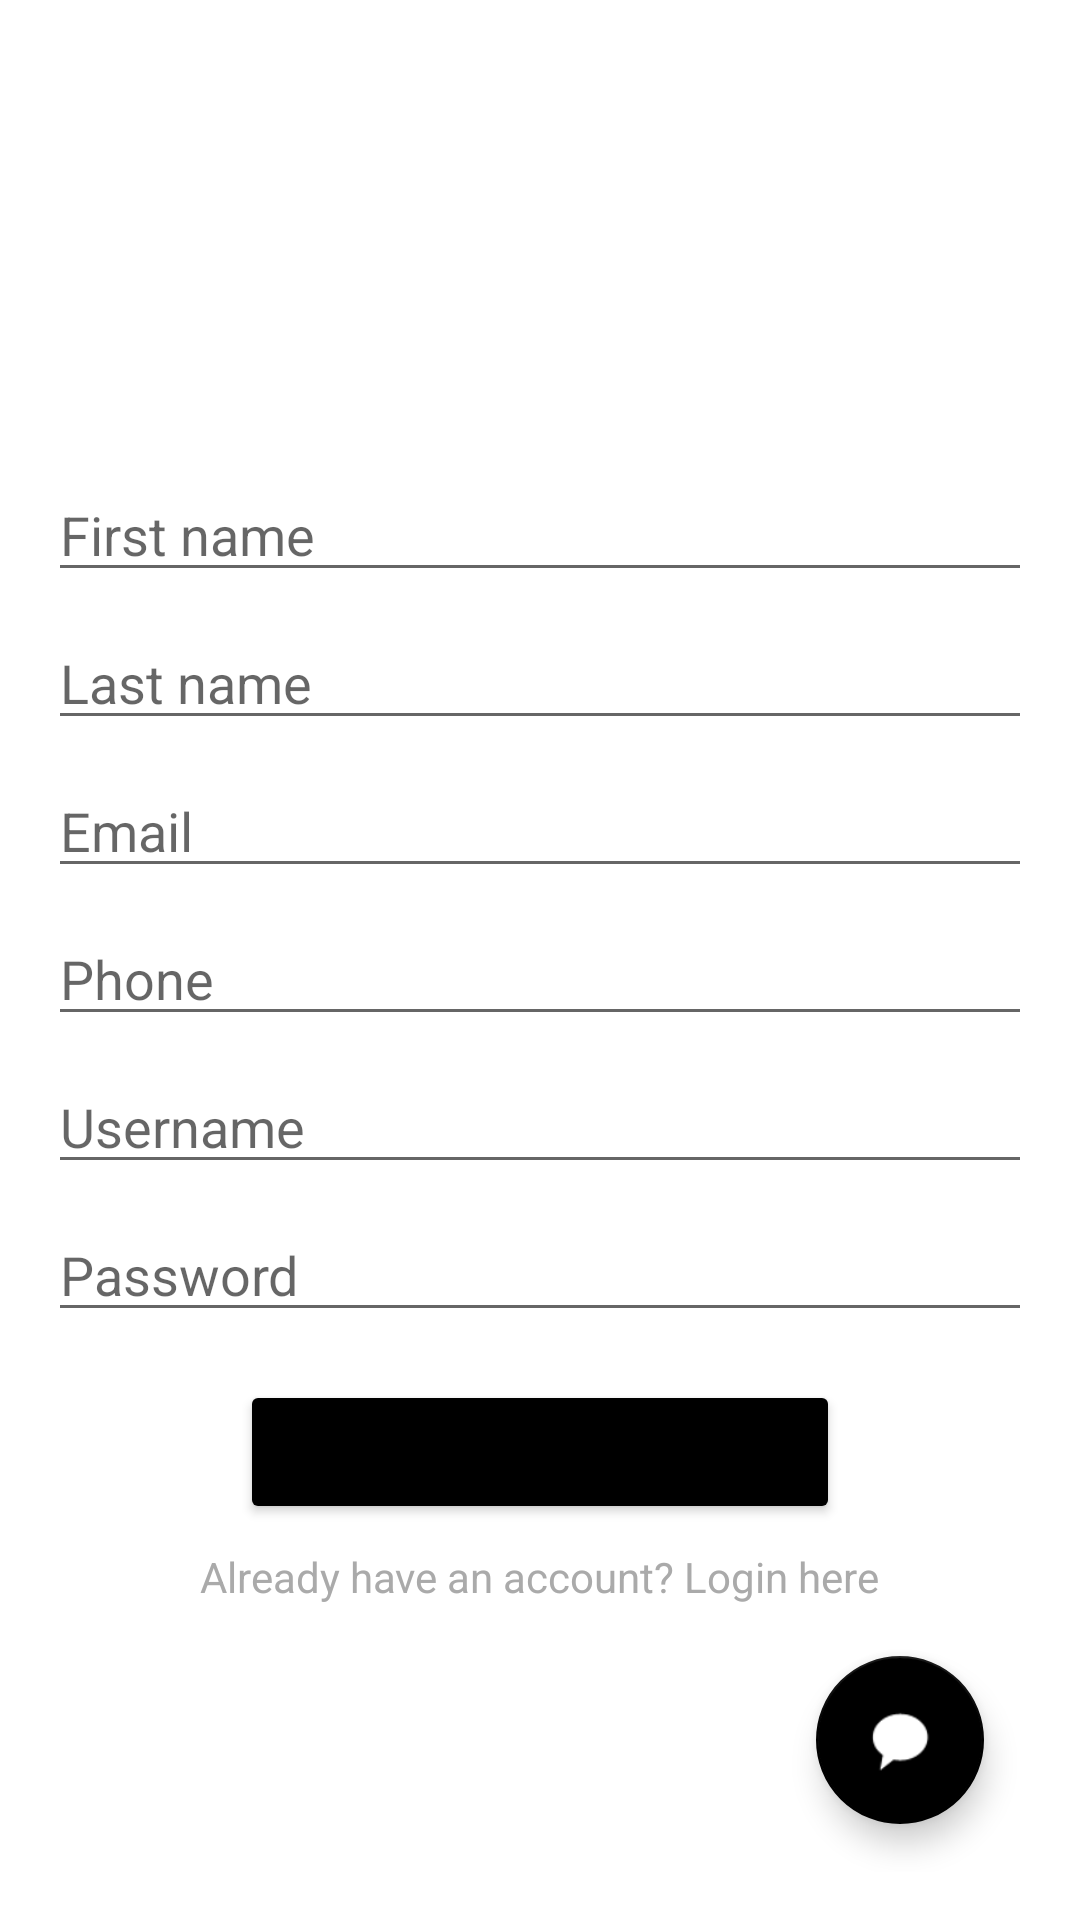

This screen was rendered from an Android layout file. Write that file and the resources it references.
<!-- AndroidManifest.xml: application theme Theme.BarberShopApp -->
<!-- res/layout/activity_registration.xml -->
<?xml version="1.0" encoding="utf-8"?>
<androidx.drawerlayout.widget.DrawerLayout
    xmlns:android="http://schemas.android.com/apk/res/android"
    xmlns:app="http://schemas.android.com/apk/res-auto"
    xmlns:tools="http://schemas.android.com/tools"
    android:id="@+id/drawer_layout"
    android:layout_width="match_parent"
    android:layout_height="match_parent"
    tools:context=".RegistrationActivity">

    
    <LinearLayout
        android:layout_width="match_parent"
        android:layout_height="match_parent"
        android:orientation="vertical"
        android:padding="16dp">

        
        <ImageView
            android:id="@+id/imageView7"
            android:layout_width="200dp"
            android:layout_height="140dp"
            android:layout_gravity="center"
            android:layout_marginBottom="0dp"
            android:src="@drawable/logo" />

        <EditText
            android:id="@+id/firstName"
            android:layout_width="match_parent"
            android:layout_height="wrap_content"
            android:hint="First name"
            android:inputType="text"
            />

        <EditText
            android:id="@+id/lastName"
            android:layout_width="match_parent"
            android:layout_height="wrap_content"
            android:layout_marginTop="8dp"
            android:hint="Last name"
            android:inputType="textEmailAddress"/>

        <EditText
            android:id="@+id/email"
            android:layout_width="match_parent"
            android:layout_height="wrap_content"
            android:layout_marginTop="8dp"
            android:hint="Email"
            android:inputType="text"/>

        <EditText
            android:id="@+id/phone"
            android:layout_width="match_parent"
            android:layout_height="wrap_content"
            android:layout_below="@id/email"
            android:layout_marginTop="8dp"
            android:hint="Phone"
            android:inputType="text"/>

        <EditText
            android:id="@+id/username"
            android:layout_width="match_parent"
            android:layout_height="wrap_content"
            android:layout_below="@id/phone"
            android:layout_marginTop="8dp"
            android:hint="Username"
            android:inputType="text"/>

        <EditText
            android:id="@+id/password"
            android:layout_width="match_parent"
            android:layout_height="wrap_content"
            android:layout_below="@id/username"
            android:layout_marginTop="8dp"
            android:hint="Password"
            android:inputType="textPassword"/>

        <Button
            android:id="@+id/buttonRegister"
            android:layout_width="200dp"
            android:layout_height="wrap_content"
            android:layout_below="@id/password"
            android:padding="10dp"
            android:layout_gravity="center"
            android:layout_marginTop="16dp"
            android:backgroundTint="@color/black"
            android:text="Register"/>

        

        <TextView
            android:id="@+id/textViewLoginLink"
            android:layout_width="wrap_content"
            android:layout_height="wrap_content"
            android:layout_marginTop="8dp"
            android:text="Already have an account? Login here"
            android:textColor="@android:color/darker_gray"
            android:layout_gravity="center"
            android:clickable="true"
            android:onClick="openLoginActivity"
            android:background="?android:attr/selectableItemBackground"
            android:paddingBottom="2dp"/>

        <TextView
            android:layout_width="match_parent"
            android:layout_height="wrap_content"
            android:gravity="center"
            android:padding="15dp"
            android:layout_marginTop="30dp"
            android:layout_marginBottom="30dp"
            android:text="© 2023 Central Studios. All Rights Reserved." />

    </LinearLayout>

    <RelativeLayout
        android:layout_width="match_parent"
        android:layout_height="match_parent"
        android:padding="16dp">

        <com.google.android.material.floatingactionbutton.FloatingActionButton
            android:id="@+id/fabLiveChat"
            android:layout_width="wrap_content"
            android:layout_height="wrap_content"
            android:layout_alignParentBottom="true"
            android:layout_alignParentEnd="true"
            android:layout_margin="16dp"
            android:onClick="openConsultationActivity"
            android:src="@android:drawable/sym_action_chat"
            app:backgroundTint="@color/black"
            app:tint="@android:color/white" />

    </RelativeLayout>

    
    <com.google.android.material.navigation.NavigationView
        android:layout_width="wrap_content"
        android:layout_height="match_parent"
        app:headerLayout="@layout/activity_nav"
        app:menu="@menu/nav_menu_off"
        android:id="@+id/nav_view"
        android:layout_gravity="start"/>

</androidx.drawerlayout.widget.DrawerLayout>
<!-- res/layout/activity_nav.xml (included above) -->
<?xml version="1.0" encoding="utf-8"?>
<LinearLayout xmlns:android="http://schemas.android.com/apk/res/android"
    android:layout_width="match_parent"
    android:layout_height="200dp"
    android:padding="20dp"
    android:background="@drawable/nav"
    android:gravity="bottom"
    android:orientation="vertical">

    <TextView
        android:layout_width="wrap_content"
        android:layout_height="wrap_content"
        android:text="John Doe"
        android:textColor="#fff"
        android:textSize="30dp"
        android:textStyle="bold"/>

    <TextView
        android:layout_width="wrap_content"
        android:layout_height="wrap_content"
        android:text="johndoe@sample.com"
        android:textSize="18dp"
        android:textColor="#fff"/>




</LinearLayout>
<!-- resources referenced by this layout -->
<resources>
  <color name="black">#FF000000</color>
  <style name="Theme.BarberShopApp" parent="Base.Theme.BarberShopApp" />
  <style name="Base.Theme.BarberShopApp" parent="Theme.MaterialComponents.DayNight.DarkActionBar">
          <item name="colorPrimary">@android:color/transparent</item>
          <item name="colorPrimaryDark">@android:color/black</item>
          <item name="colorAccent">@android:color/black</item>
          <item name="colorOnSurface">@android:color/black</item>
      </style>
</resources>
